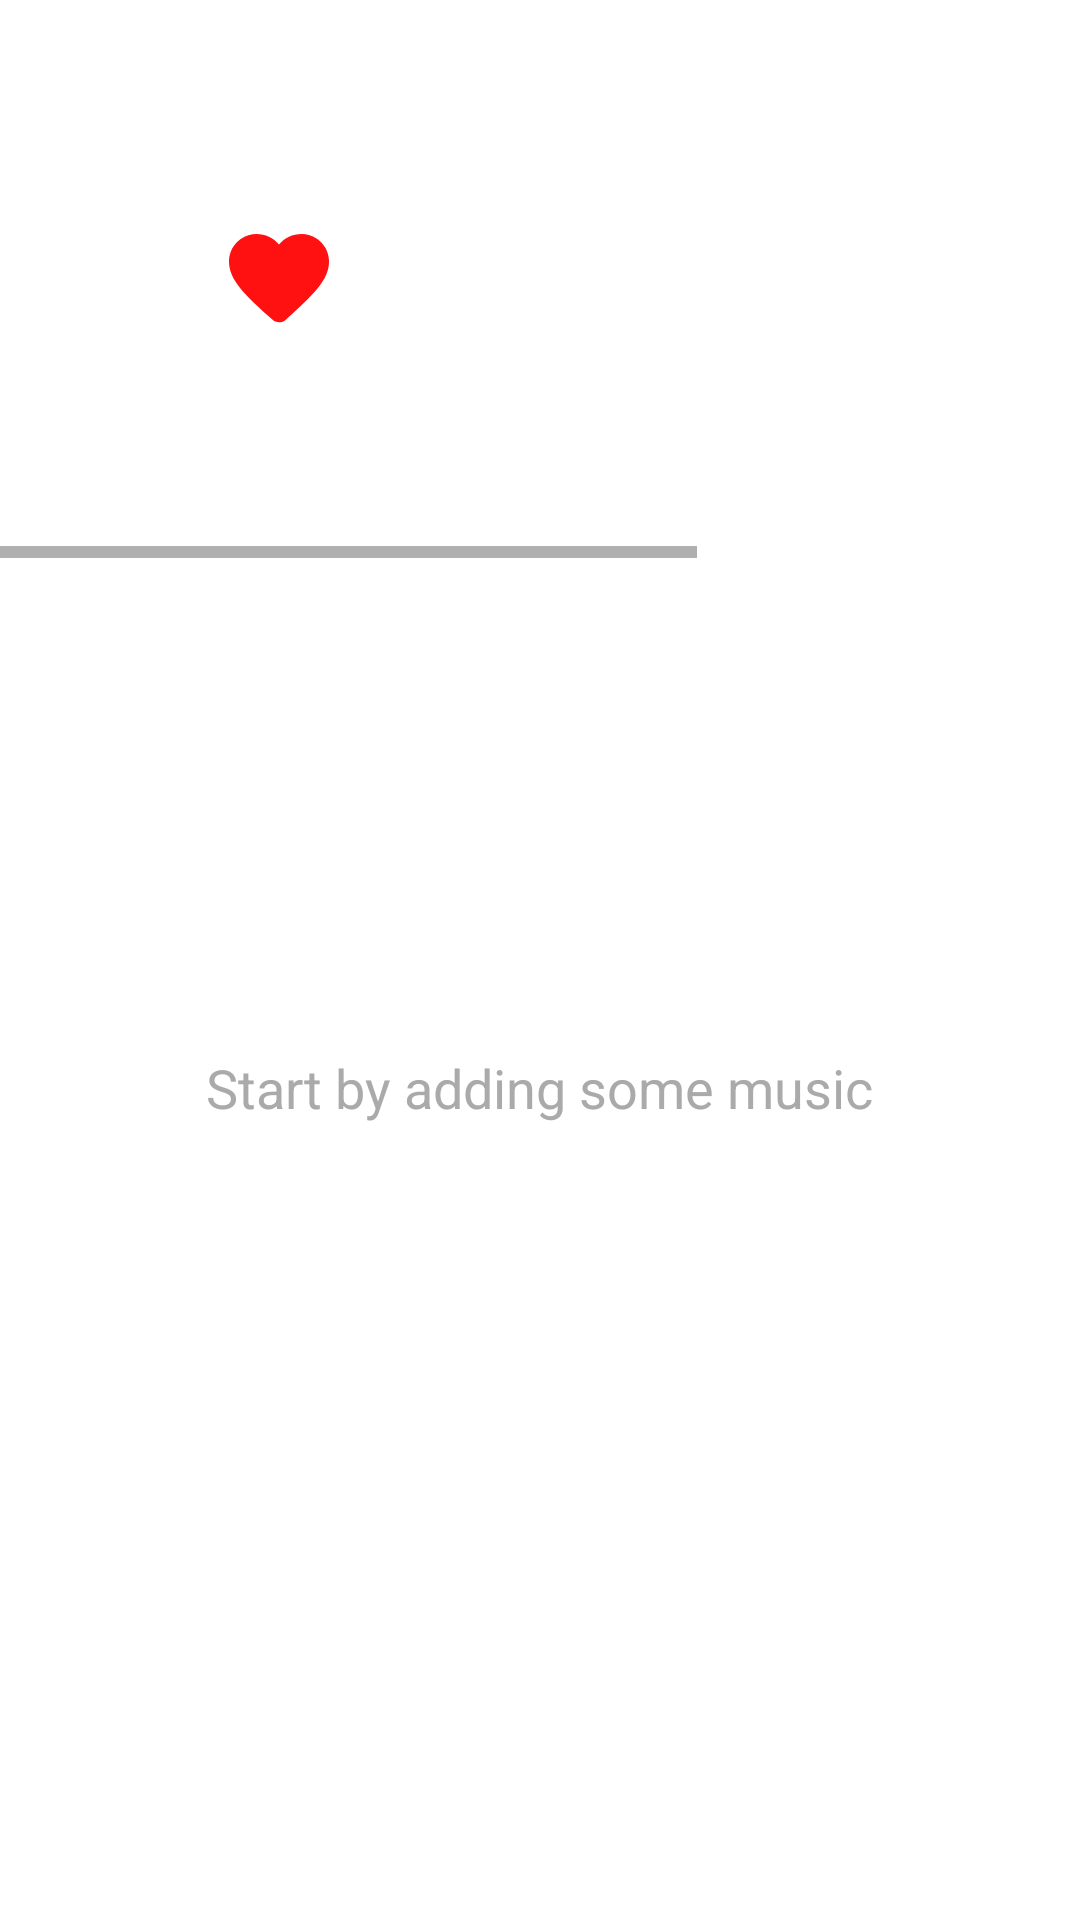

Here is an Android app screen rendered from its layout file. Give the layout XML and the strings, colors and styles it references.
<!-- AndroidManifest.xml: application theme Theme.Nsync -->
<!-- res/layout/fragment_home.xml -->
<?xml version="1.0" encoding="utf-8"?>
<ScrollView xmlns:android="http://schemas.android.com/apk/res/android"
    xmlns:app="http://schemas.android.com/apk/res-auto"
    xmlns:tools="http://schemas.android.com/tools"
    android:layout_width="match_parent"
    android:layout_marginTop="75dp"
    android:layout_height="match_parent">

    <RelativeLayout
        android:layout_width="match_parent"
        android:layout_height="match_parent"
        tools:context=".ui.home.HomeFragment">

        <HorizontalScrollView
            android:id="@+id/cards"
            android:layout_width="match_parent"
            android:layout_height="wrap_content">

            <LinearLayout
                android:layout_width="match_parent"
                android:layout_height="wrap_content"
                android:orientation="horizontal"
                app:layout_constraintTop_toTopOf="parent">

                <RelativeLayout
                    android:id="@+id/favourites"
                    android:layout_width="170dp"
                    android:layout_height="170dp"
                    android:layout_margin="8dp"
                    android:background="@drawable/card_rounded"
                    android:backgroundTint="#40FFFFFF"
                    android:clickable="true"
                    android:foreground="?android:attr/selectableItemBackground"
                    android:stateListAnimator="@android:anim/overshoot_interpolator">

                    <ImageView
                        android:layout_width="40dp"
                        android:layout_height="40dp"
                        android:layout_centerInParent="true"
                        android:src="@drawable/favorite_white_24dp"
                        android:stateListAnimator="@android:anim/overshoot_interpolator" />

                    <TextView
                        android:layout_width="wrap_content"
                        android:layout_height="wrap_content"
                        android:layout_alignParentStart="true"
                        android:layout_alignParentBottom="true"
                        android:layout_marginStart="12dp"
                        android:layout_marginBottom="10dp"
                        android:elevation="3dp"
                        android:text="Favourites"
                        android:textColor="#FFFFFF"
                        android:textSize="16dp"
                        android:textStyle="bold" />

                </RelativeLayout>

                <RelativeLayout
                    android:id="@+id/discover"
                    android:layout_width="170dp"
                    android:layout_height="170dp"
                    android:layout_margin="8dp"
                    android:layout_marginStart="8dp"
                    android:layout_marginTop="8dp"
                    android:clickable="true"
                    android:layout_marginEnd="8dp"
                    android:layout_marginBottom="8dp"
                    android:background="@drawable/card_rounded"
                    android:backgroundTint="#40FFFFFF"
                    android:foreground="?android:attr/selectableItemBackground"
                    android:stateListAnimator="@android:anim/overshoot_interpolator">

                    <ImageView
                        android:layout_width="40dp"
                        android:layout_height="40dp"
                        android:layout_centerInParent="true"
                        android:src="@drawable/explore_white_24dp"
                        android:stateListAnimator="@android:anim/overshoot_interpolator" />

                    <TextView
                        android:layout_width="wrap_content"
                        android:layout_height="wrap_content"
                        android:layout_alignParentStart="true"
                        android:layout_alignParentBottom="true"
                        android:layout_marginStart="12dp"
                        android:layout_marginBottom="10dp"
                        android:elevation="3dp"
                        android:text="Discover"
                        android:textColor="#FFFFFF"
                        android:textSize="16dp"
                        android:textStyle="bold" />

                </RelativeLayout>

                <RelativeLayout
                    android:id="@+id/editor"
                    android:layout_width="170dp"
                    android:layout_height="170dp"
                    android:layout_margin="8dp"
                    android:clickable="true"
                    android:background="@drawable/card_rounded"
                    android:backgroundTint="#40FFFFFF"
                    android:foreground="?android:attr/selectableItemBackground"
                    android:stateListAnimator="@android:anim/overshoot_interpolator">

                    <ImageView
                        android:layout_width="40dp"
                        android:layout_height="40dp"
                        android:layout_centerInParent="true"
                        android:src="@drawable/edit_note_white_24dp"
                        android:stateListAnimator="@android:anim/overshoot_interpolator" />

                    <TextView
                        android:layout_width="wrap_content"
                        android:layout_height="wrap_content"
                        android:layout_alignParentStart="true"
                        android:layout_alignParentBottom="true"
                        android:layout_marginStart="12dp"
                        android:layout_marginBottom="10dp"
                        android:elevation="3dp"
                        android:text="Playlist editor"
                        android:textColor="#FFFFFF"
                        android:textSize="16dp"
                        android:textStyle="bold" />

                </RelativeLayout>


            </LinearLayout>
        </HorizontalScrollView>


        <TextView
            android:id="@+id/editTextText2"
            android:layout_width="wrap_content"
            android:layout_height="wrap_content"
            android:layout_below="@+id/cards"
            android:layout_alignParentStart="true"
            android:layout_alignParentEnd="true"
            android:layout_marginStart="16dp"
            android:layout_marginTop="25dp"
            android:text="Now playing"
            android:textColor="@color/white"
            android:textSize="20dp"
            android:textStyle="bold" />

        <androidx.recyclerview.widget.RecyclerView
            android:id="@+id/songsRecyclerView"
            android:layout_width="match_parent"
            android:layout_height="match_parent"
            android:layout_below="@+id/editTextText2"
            android:layout_marginTop="25dp"
            android:nestedScrollingEnabled="false"
            android:visibility="gone" />

        <RelativeLayout
            android:id="@+id/nothing"
            android:layout_width="wrap_content"
            android:layout_height="wrap_content"
            android:layout_below="@+id/editTextText2"
            android:layout_centerHorizontal="true"
            android:layout_marginTop="75dp"
            android:visibility="visible">

            <TextView
                android:id="@+id/nothing1"
                android:layout_width="wrap_content"
                android:layout_height="wrap_content"
                android:layout_centerHorizontal="true"
                android:text="Nothing to show"
                android:textColor="@color/white"
                android:textSize="22dp"
                android:textStyle="bold" />

            <TextView
                android:layout_width="wrap_content"
                android:layout_height="wrap_content"
                android:layout_below="@+id/nothing1"
                android:layout_marginTop="8dp"
                android:text="Start by adding some music"
                android:textColor="#aaaaaa"
                android:textSize="18dp" />
        </RelativeLayout>


    </RelativeLayout>
</ScrollView>
<!-- resources referenced by this layout -->
<resources>
  <!-- drawable card_rounded (drawable) -->
  <?xml version="1.0" encoding="utf-8"?>
  <shape xmlns:android="http://schemas.android.com/apk/res/android"
      >
      <corners
          android:radius="12dp"
          />
  </shape>
  <!-- drawable edit_note_white_24dp (drawable) -->
  <vector xmlns:android="http://schemas.android.com/apk/res/android"
      android:width="24dp"
      android:height="24dp"
      android:viewportWidth="24"
      android:viewportHeight="24">
    <path
        android:pathData="M14,11c0,0.55 -0.45,1 -1,1H4c-0.55,0 -1,-0.45 -1,-1s0.45,-1 1,-1h9C13.55,10 14,10.45 14,11zM3,7c0,0.55 0.45,1 1,1h9c0.55,0 1,-0.45 1,-1s-0.45,-1 -1,-1H4C3.45,6 3,6.45 3,7zM10,15c0,-0.55 -0.45,-1 -1,-1H4c-0.55,0 -1,0.45 -1,1s0.45,1 1,1h5C9.55,16 10,15.55 10,15zM18.01,12.87l0.71,-0.71c0.39,-0.39 1.02,-0.39 1.41,0l0.71,0.71c0.39,0.39 0.39,1.02 0,1.41l-0.71,0.71L18.01,12.87zM17.3,13.58l-5.16,5.16C12.05,18.83 12,18.95 12,19.09v1.41c0,0.28 0.22,0.5 0.5,0.5h1.41c0.13,0 0.26,-0.05 0.35,-0.15l5.16,-5.16L17.3,13.58z"
        android:fillColor="#FFFFFF"/>
  </vector>
  <!-- drawable favorite_white_24dp (drawable) -->
  <vector xmlns:android="http://schemas.android.com/apk/res/android"
      android:width="24dp"
      android:height="24dp"
      android:viewportWidth="24"
      android:viewportHeight="24">
    <path
        android:pathData="M13.35,20.13c-0.76,0.69 -1.93,0.69 -2.69,-0.01l-0.11,-0.1C5.3,15.27 1.87,12.16 2,8.28c0.06,-1.7 0.93,-3.33 2.34,-4.29 2.64,-1.8 5.9,-0.96 7.66,1.1 1.76,-2.06 5.02,-2.91 7.66,-1.1 1.41,0.96 2.28,2.59 2.34,4.29 0.14,3.88 -3.3,6.99 -8.55,11.76l-0.1,0.09z"
        android:fillColor="#FF1111"/>
  </vector>
  <style name="Theme.Nsync" parent="Theme.MaterialComponents.DayNight.DarkActionBar">
          
          <item name="colorPrimary">@color/purple_500</item>
          <item name="colorPrimaryVariant">@color/purple_700</item>
          <item name="colorOnPrimary">@color/white</item>
          
          <item name="colorSecondary">@color/teal_200</item>
          <item name="colorSecondaryVariant">@color/teal_700</item>
          <item name="colorOnSecondary">@color/white</item>
          
  
          
      </style>
  <!-- not gathered from this repository: default colours our renderer supplied (Android Studio template values) -->
  <color name="purple_500">#FF6200EE</color>
  <color name="purple_700">#FF3700B3</color>
  <color name="teal_200">#FF03DAC5</color>
  <color name="teal_700">#FF018786</color>
  <color name="white">#FFFFFFFF</color>
</resources>
